2-way image classification set "classification" from GitHub (abjasree/project_autoencoder_unet); label vocabulary: glioma scan, pituitary scan.

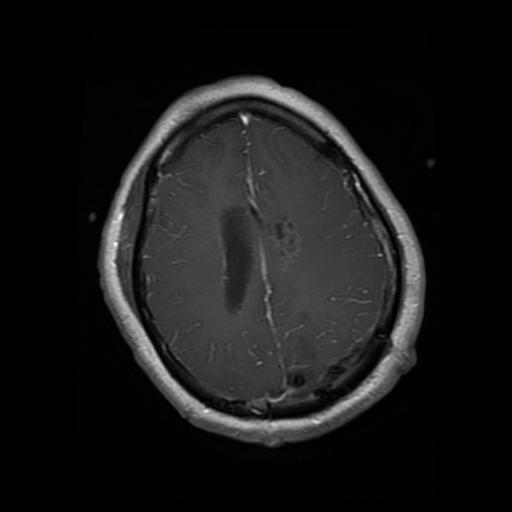
Label: glioma scan

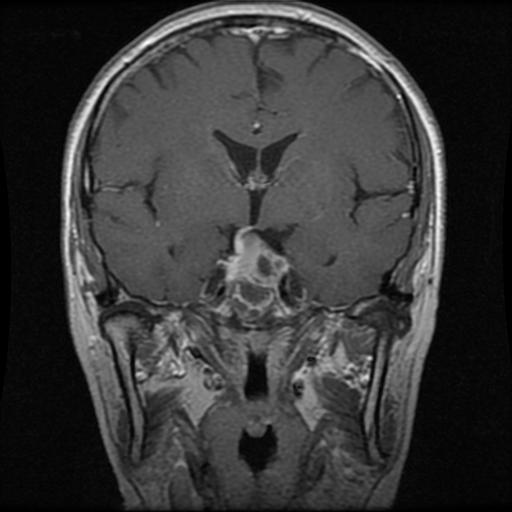
Label: pituitary scan

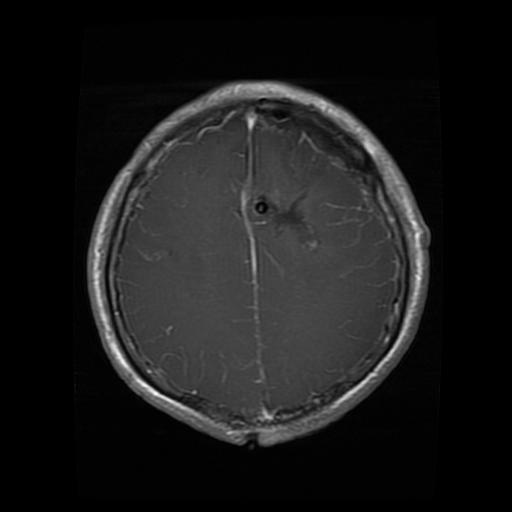
Label: glioma scan

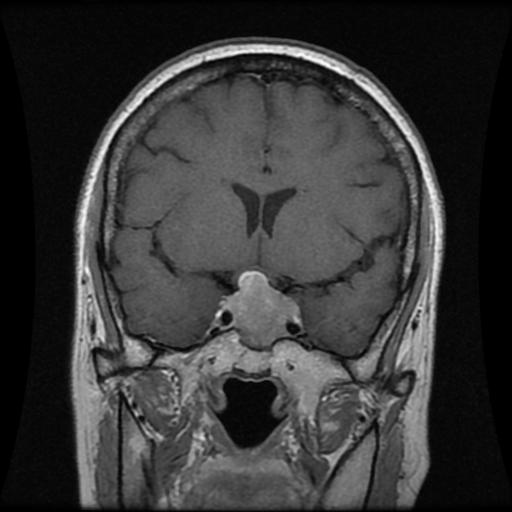
Label: pituitary scan

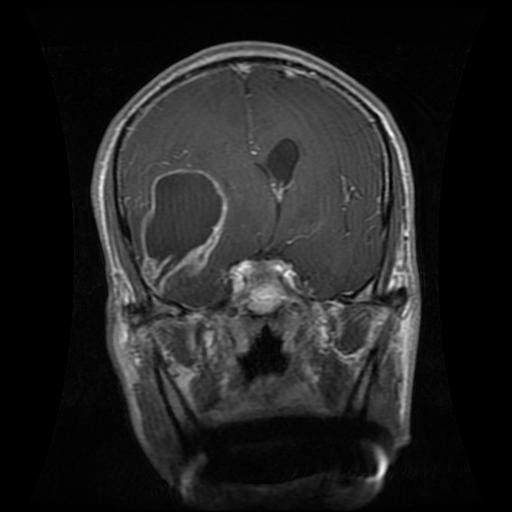
Label: glioma scan

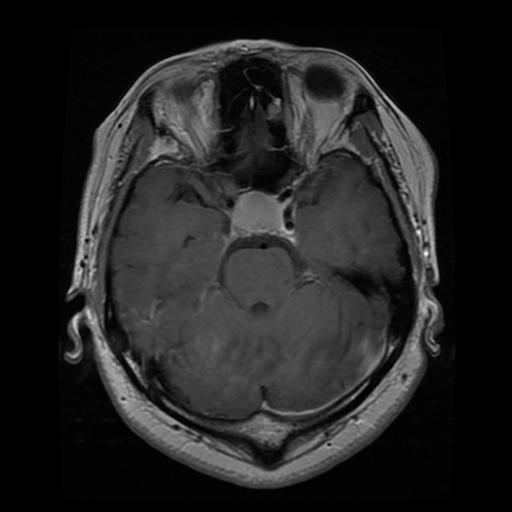
Label: pituitary scan
